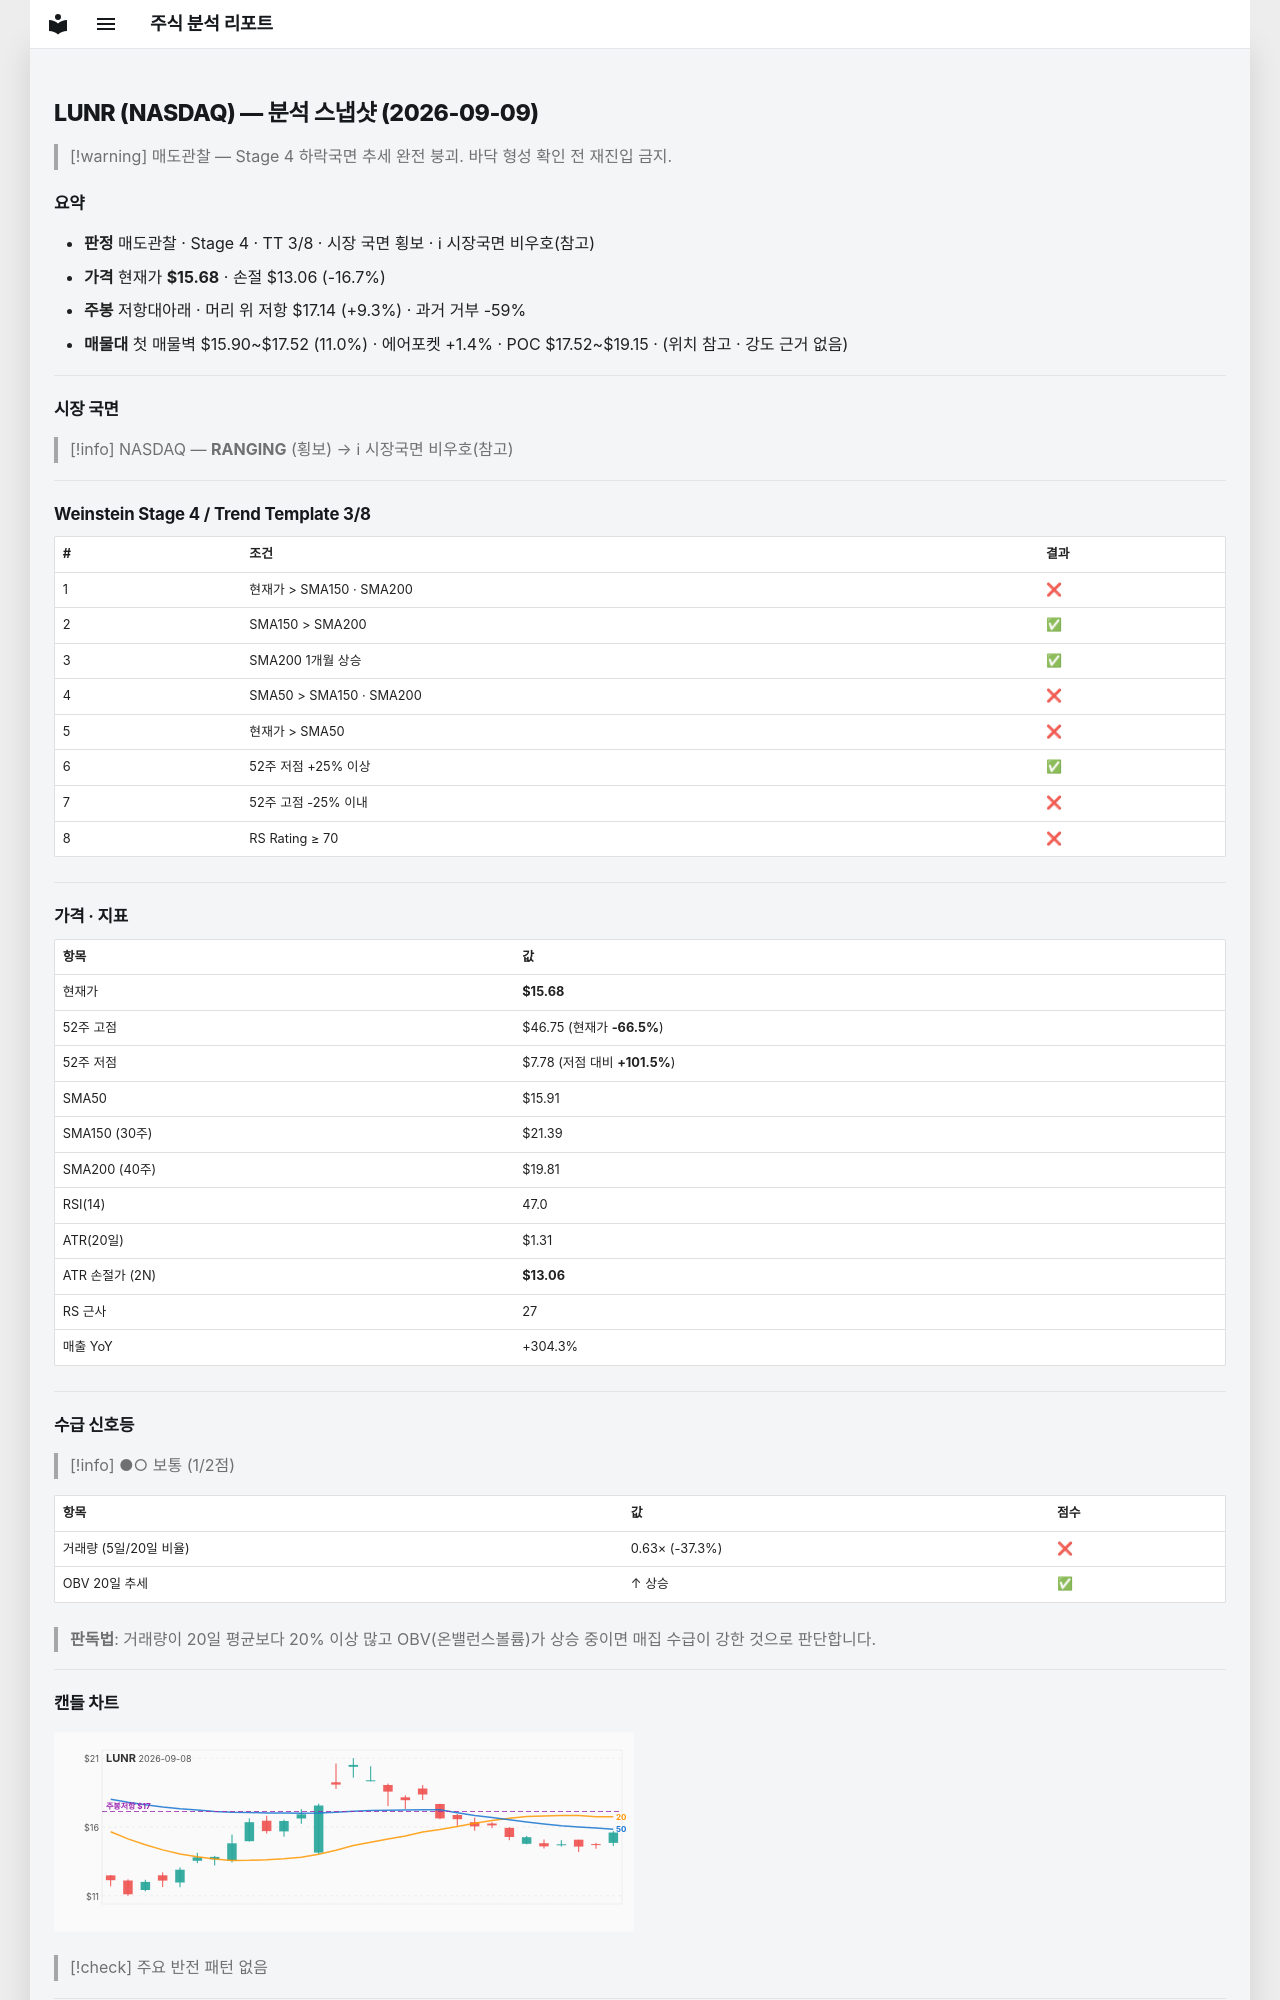

repository: soloandco/stock-reports · page: snapshots/LUNR-2026-09-09/index.html · generator: mkdocs

---
type: analysis-snapshot
title: LUNR 분석 스냅샷
ticker: LUNR
market: NASDAQ
created: 2026-09-09
updated: 2026-09-09
bar-date: 2026-09-08
verdict: 매도관찰
real-rr: 0.56
sma50-gap-pct: -1.4
weekly-position: 저항대아래
weekly-overhead-price: 17.14
weekly-overhead-pct: 9.3
stage: 4
trend-template-score: 3
price: 15.680000305175781
stop-price: 13.064117139882251
market-regime: RANGING
supply-demand-score: 1/2
supply-demand-label: 보통
status: tracking
tags:
  - stock-agent
  - watchlist
  - LUNR
  - analysis
related:
  - "[[analysis-template]]"
---

# LUNR (NASDAQ) — 분석 스냅샷 (2026-09-09)

> [!warning] 매도관찰 — Stage 4 하락국면
> 추세 완전 붕괴. 바닥 형성 확인 전 재진입 금지.

## 요약

- **판정** 매도관찰 · Stage 4 · TT 3/8 · 시장 국면 횡보 · ℹ 시장국면 비우호(참고)
- **가격** 현재가 **$15.68** · 손절 $13.06 (-16.7%)
- **주봉** 저항대아래 · 머리 위 저항 $17.14 (+9.3%) · 과거 거부 -59%
- **매물대** 첫 매물벽 $15.90~$17.52 (11.0%) · 에어포켓 +1.4% · POC $17.52~$19.15 · (위치 참고 · 강도 근거 없음)

---

## 시장 국면

> [!info] NASDAQ — **RANGING** (횡보) → ℹ 시장국면 비우호(참고)

---

## Weinstein Stage 4 / Trend Template 3/8

| # | 조건 | 결과 |
|---|------|------|
| 1 | 현재가 > SMA150 · SMA200 | ❌ |
| 2 | SMA150 > SMA200 | ✅ |
| 3 | SMA200 1개월 상승 | ✅ |
| 4 | SMA50 > SMA150 · SMA200 | ❌ |
| 5 | 현재가 > SMA50 | ❌ |
| 6 | 52주 저점 +25% 이상 | ✅ |
| 7 | 52주 고점 -25% 이내 | ❌ |
| 8 | RS Rating ≥ 70 | ❌ |

---

## 가격 · 지표

| 항목 | 값 |
|------|---|
| 현재가 | **$15.68** |
| 52주 고점 | $46.75 (현재가 **-66.5%**) |
| 52주 저점 | $7.78 (저점 대비 **+101.5%**) |
| SMA50 | $15.91 |
| SMA150 (30주) | $21.39 |
| SMA200 (40주) | $19.81 |
| RSI(14) | 47.0 |
| ATR(20일) | $1.31 |
| ATR 손절가 (2N) | **$13.06** |
| RS 근사 | 27 |
| 매출 YoY | +304.3% |

---
## 수급 신호등

> [!info] ●○ 보통 (1/2점)

| 항목 | 값 | 점수 |
|------|------|------|
| 거래량 (5일/20일 비율) | 0.63× (-37.3%) | ❌ |
| OBV 20일 추세 | ↑ 상승 | ✅ |

> **판독법**: 거래량이 20일 평균보다 20% 이상 많고 OBV(온밸런스볼륨)가 상승 중이면 매집 수급이 강한 것으로 판단합니다.

---
